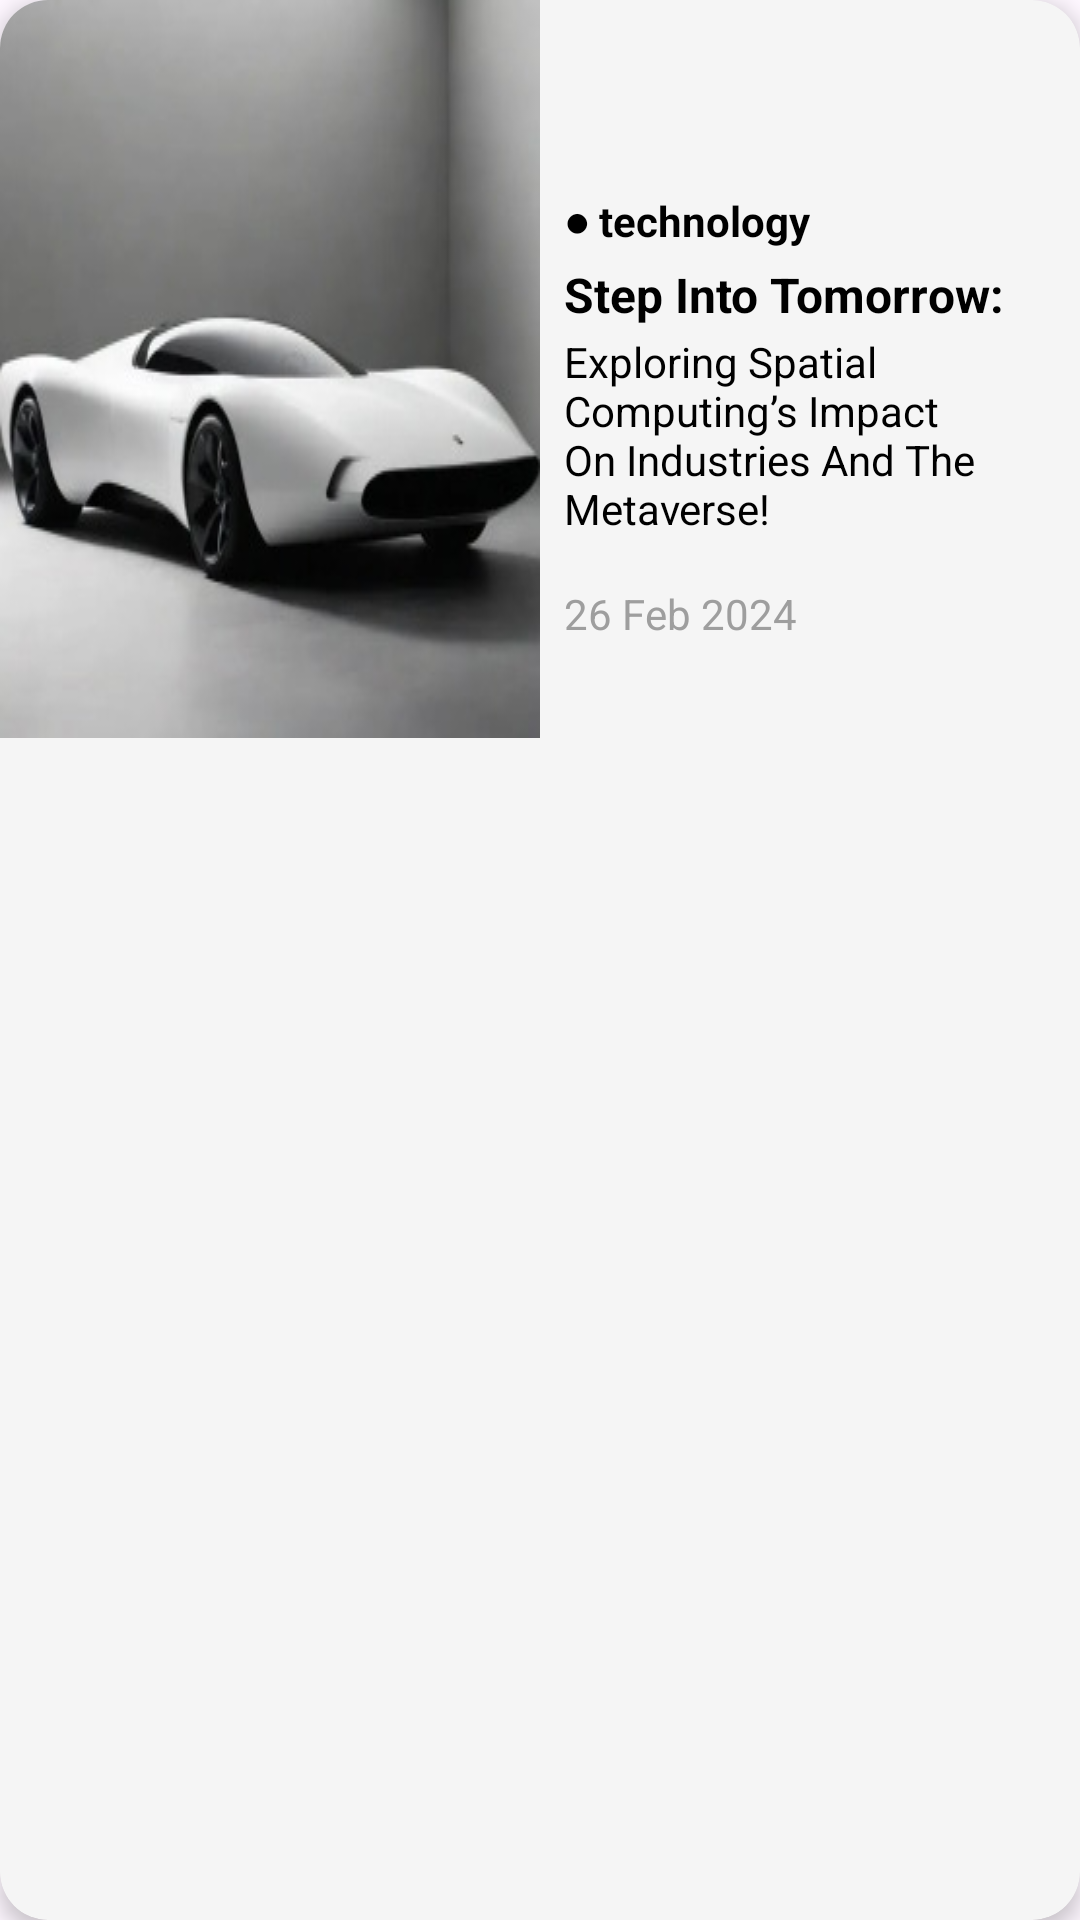

This screen was rendered from an Android layout file. Write that file and the resources it references.
<!-- AndroidManifest.xml: application theme Theme.AlkyeGlobal -->
<!-- res/layout/second_list.xml -->
<?xml version="1.0" encoding="utf-8"?>
<androidx.cardview.widget.CardView xmlns:android="http://schemas.android.com/apk/res/android"
    xmlns:app="http://schemas.android.com/apk/res-auto"
    android:layout_width="match_parent"
    android:layout_height="wrap_content"
    android:layout_margin="16dp"
    android:backgroundTint="#F5F5F5"
    app:cardCornerRadius="16dp"
    app:cardElevation="4dp">

    <androidx.constraintlayout.widget.ConstraintLayout
        android:layout_width="match_parent"
        android:layout_height="wrap_content">

        
        <ImageView
            android:id="@+id/carImageView"
            android:layout_width="180dp"
            android:layout_height="wrap_content"
            android:layout_marginEnd="8dp"
            android:scaleType="fitXY"
            android:src="@drawable/car_icon"
            app:layout_constraintBottom_toBottomOf="parent"
            app:layout_constraintEnd_toStartOf="@+id/contentLayout"
            app:layout_constraintStart_toStartOf="parent"
            app:layout_constraintTop_toTopOf="parent" />

        
        <androidx.constraintlayout.widget.ConstraintLayout
            android:id="@+id/contentLayout"
            android:layout_width="0dp"
            android:layout_height="wrap_content"
            app:layout_constraintBottom_toBottomOf="parent"
            app:layout_constraintEnd_toEndOf="parent"
            app:layout_constraintStart_toEndOf="@id/carImageView"
            app:layout_constraintTop_toTopOf="parent">

            
            <ImageView
                android:id="@+id/videoIconImageView"
                android:layout_width="24dp"
                android:layout_height="24dp"
                android:src="@drawable/icon_play"
                app:layout_constraintStart_toStartOf="parent"
                app:layout_constraintTop_toTopOf="parent" />

            
            <TextView
                android:id="@+id/categoryTextView"
                android:layout_width="wrap_content"
                android:layout_height="wrap_content"
                android:layout_marginTop="8dp"
                android:text="● technology"
                android:textColor="#000000"
                android:textStyle="bold"
                app:layout_constraintStart_toStartOf="parent"
                app:layout_constraintTop_toBottomOf="@id/videoIconImageView" />

            
            <TextView
                android:id="@+id/titleTextView"
                android:layout_width="wrap_content"
                android:layout_height="wrap_content"
                android:layout_marginTop="4dp"
                android:text="Step Into Tomorrow:"
                android:textColor="#000000"
                android:textSize="16sp"
                android:textStyle="bold"
                app:layout_constraintStart_toStartOf="parent"
                app:layout_constraintTop_toBottomOf="@id/categoryTextView" />

            
            <TextView
                android:id="@+id/subtitleTextView"
                android:layout_width="wrap_content"
                android:layout_height="wrap_content"
                android:layout_marginTop="2dp"
                android:text="Exploring Spatial Computing’s Impact On Industries And The Metaverse!"
                android:textColor="#000000"
                app:layout_constraintStart_toStartOf="parent"
                app:layout_constraintTop_toBottomOf="@id/titleTextView" />

            
            <TextView
                android:id="@+id/dateTextView"
                android:layout_width="wrap_content"
                android:layout_height="wrap_content"
                android:layout_marginTop="16dp"
                android:text="26 Feb 2024"
                android:textColor="#9E9E9E"
                app:layout_constraintBottom_toBottomOf="parent"
                app:layout_constraintStart_toStartOf="parent"
                app:layout_constraintTop_toBottomOf="@id/subtitleTextView" />

        </androidx.constraintlayout.widget.ConstraintLayout>

    </androidx.constraintlayout.widget.ConstraintLayout>

</androidx.cardview.widget.CardView>
<!-- resources referenced by this layout -->
<resources>
  <!-- drawable car_icon: jpeg bitmap (drawable, 11254 bytes) -->
  <style name="Theme.AlkyeGlobal" parent="Base.Theme.AlkyeGlobal" />
  <style name="Base.Theme.AlkyeGlobal" parent="Theme.Material3.DayNight.NoActionBar">
          
          
      </style>
</resources>
